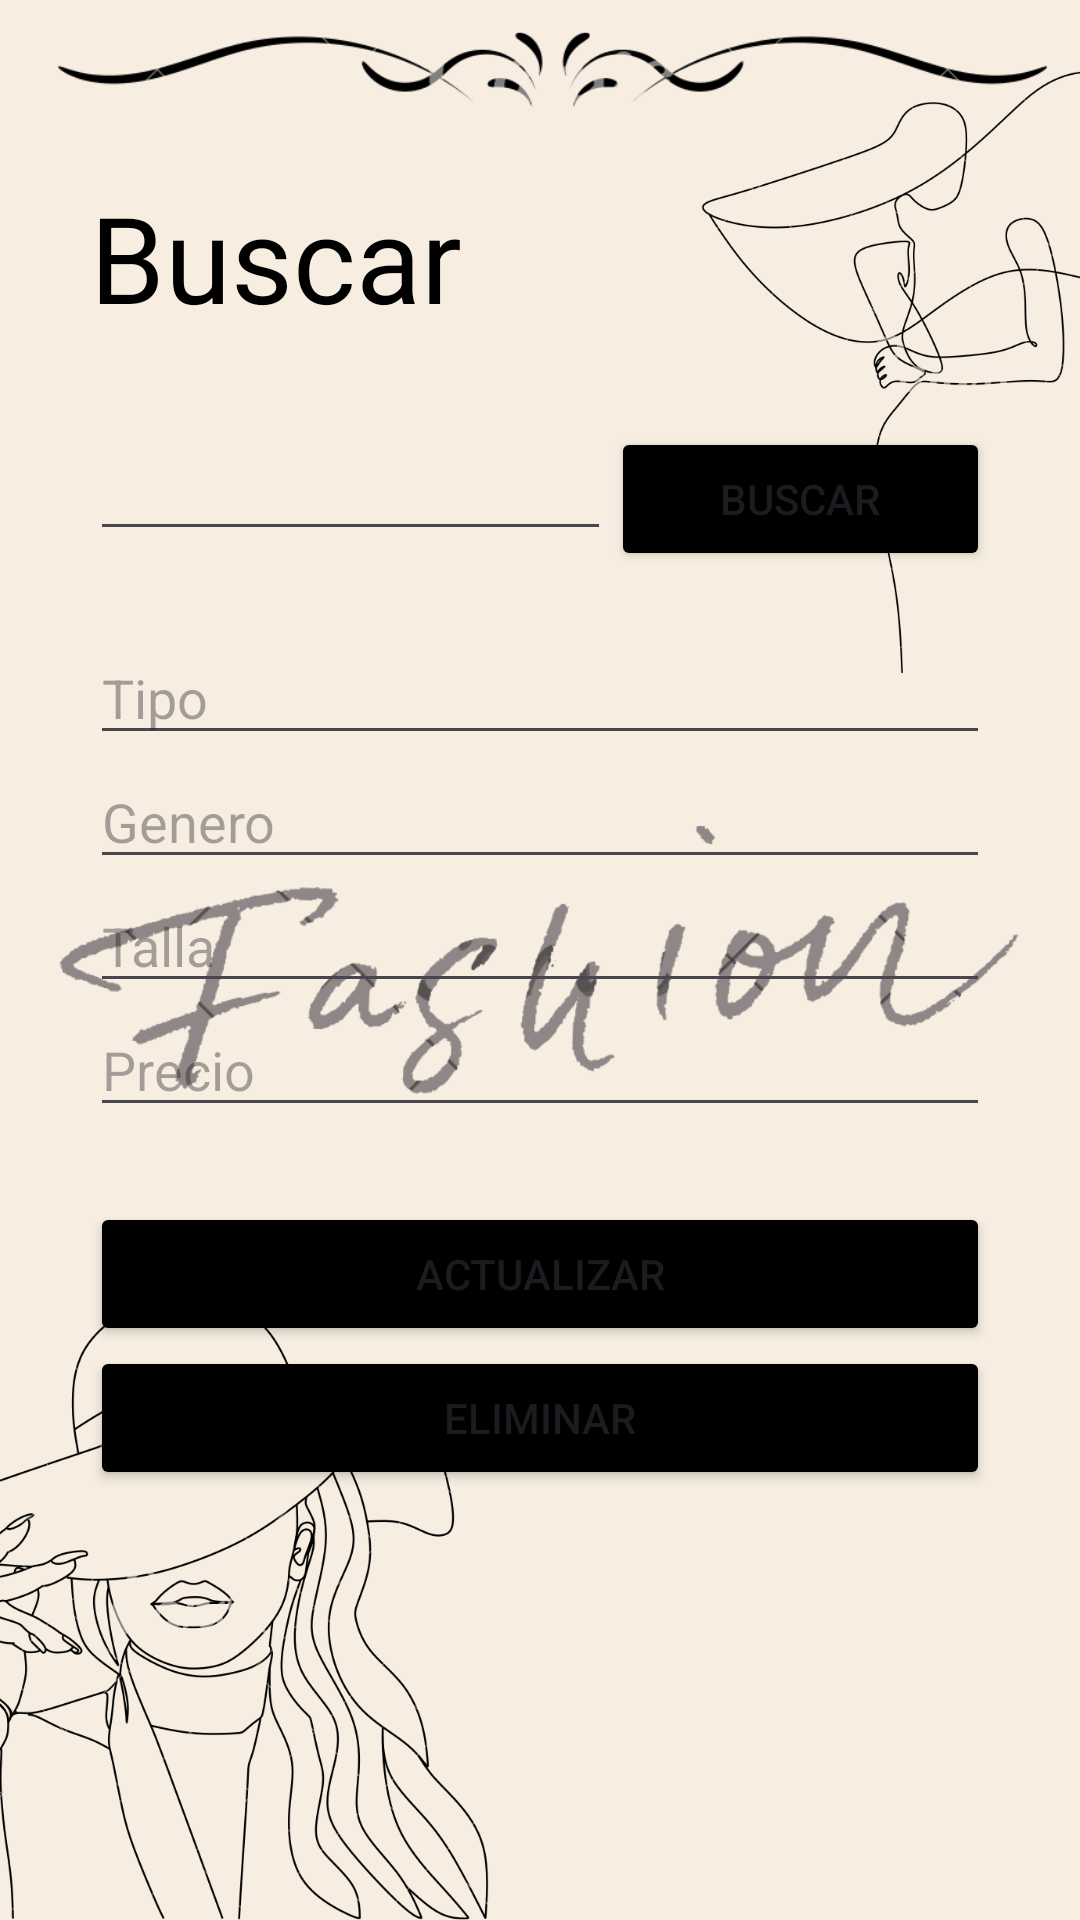

Write the Android layout XML for this screen, with the resource values it uses.
<!-- AndroidManifest.xml: application theme Theme.StoreChincha -->
<!-- res/layout/activity_buscar.xml -->
<?xml version="1.0" encoding="utf-8"?>
<LinearLayout xmlns:android="http://schemas.android.com/apk/res/android"
    xmlns:app="http://schemas.android.com/apk/res-auto"
    xmlns:tools="http://schemas.android.com/tools"
    android:id="@+id/main"
    android:orientation="vertical"
    android:padding="30dp"
    android:background="@drawable/fondo"
    android:layout_width="match_parent"
    android:layout_height="match_parent"
    tools:context=".Buscar">

    <View
        android:layout_width="363dp"
        android:layout_height="29dp"
        android:layout_weight="0" />

    <TextView
        android:text="Buscar"
        android:textSize="40dp"
        android:layout_marginBottom="30dp"
        android:textColor="@android:color/black"
        android:layout_width="match_parent"
        android:layout_height="wrap_content" />

    <LinearLayout
        android:layout_marginBottom="20dp"
        android:orientation="horizontal"
        android:layout_width="match_parent"
        android:layout_height="wrap_content">

        <EditText
            android:id="@+id/edtID"
            android:inputType="number"
            android:layout_weight="4"
            android:layout_width="wrap_content"
            android:layout_height="wrap_content" />

        <Button
            android:id="@+id/btnBuscarProducto"
            android:text="Buscar"
            android:layout_weight="1"
            android:backgroundTint="@color/black"
            android:layout_width="wrap_content"
            android:layout_height="wrap_content" />

    </LinearLayout>

    <EditText
        android:id="@+id/edtTipoEdit"
        android:hint="Tipo"
        android:layout_width="match_parent"
        android:layout_height="wrap_content" />

    <EditText
        android:id="@+id/edtGeneroEdit"
        android:hint="Genero"
        android:inputType="text"
        android:layout_width="match_parent"
        android:layout_height="wrap_content" />

    <EditText
        android:id="@+id/edtTallaEdit"
        android:hint="Talla"
        android:inputType="text"
        android:layout_width="match_parent"
        android:layout_height="wrap_content" />

    <EditText
        android:id="@+id/edtPrecioEdit"
        android:hint="Precio"
        android:inputType="number"
        android:layout_width="match_parent"
        android:layout_height="wrap_content" />

    <Button
        android:id="@+id/btnActualizarProducto"
        android:layout_marginTop="25dp"
        android:text="Actualizar"
        android:backgroundTint="@color/black"
        android:layout_width="match_parent"
        android:layout_height="wrap_content" />

    <Button
        android:id="@+id/btnEliminarProducto"
        android:text="Eliminar"
        android:backgroundTint="@color/black"
        android:layout_width="match_parent"
        android:layout_height="wrap_content" />

</LinearLayout>
<!-- resources referenced by this layout -->
<resources>
  <!-- drawable fondo: png bitmap (drawable, 263373 bytes) -->
  <style name="Theme.StoreChincha" parent="Base.Theme.StoreChincha" />
  <style name="Base.Theme.StoreChincha" parent="Theme.Material3.DayNight.NoActionBar">
          
          
      </style>
  <!-- not gathered from this repository: default colours our renderer supplied (Android Studio template values) -->
  <color name="black">#FF000000</color>
</resources>
